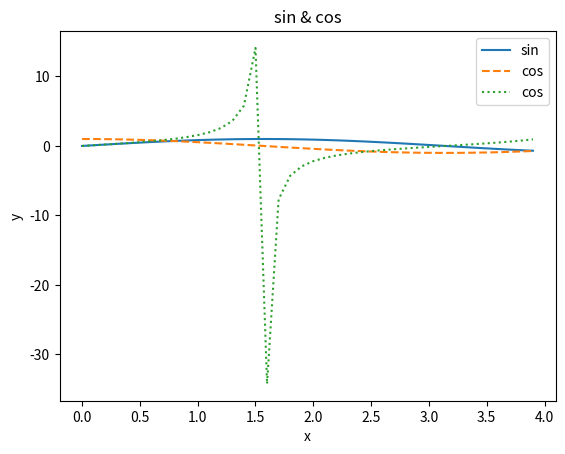

This figure's Python source:
import numpy as np
import matplotlib.pyplot as plt

x = np.arange(0, 4, 0.1) # 0 から 6 まで 0.1 刻みで生成
y1 = np.sin(x)
y2 = np.cos(x)
y3 = np.tan(x)


plt.plot(x, y1, label = 'sin')
plt.plot(x, y2, linestyle = '--', label = 'cos')
plt.plot(x, y3, linestyle = ':', label = 'cos')
# plt.plot(x, y)
plt.xlabel('x')
plt.ylabel('y')
plt.title('sin & cos')#title
plt.legend()
plt.show()
